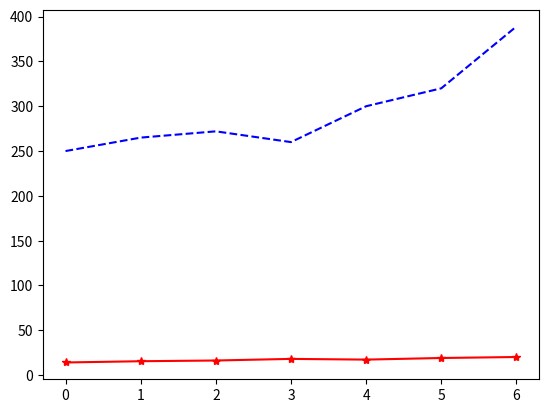

Write the Python code that produced this figure.
import matplotlib.pyplot as plt

times = range(7)
co2 = [250, 265, 272, 260, 300, 320, 389]
temp = [14.1, 15.5, 16.3, 18.1, 17.3, 19.1, 20.2]
plt.plot(times, co2, 'b--', times, temp, 'r*-')
plt.show()
plt.savefig("co2_temp.pdf")